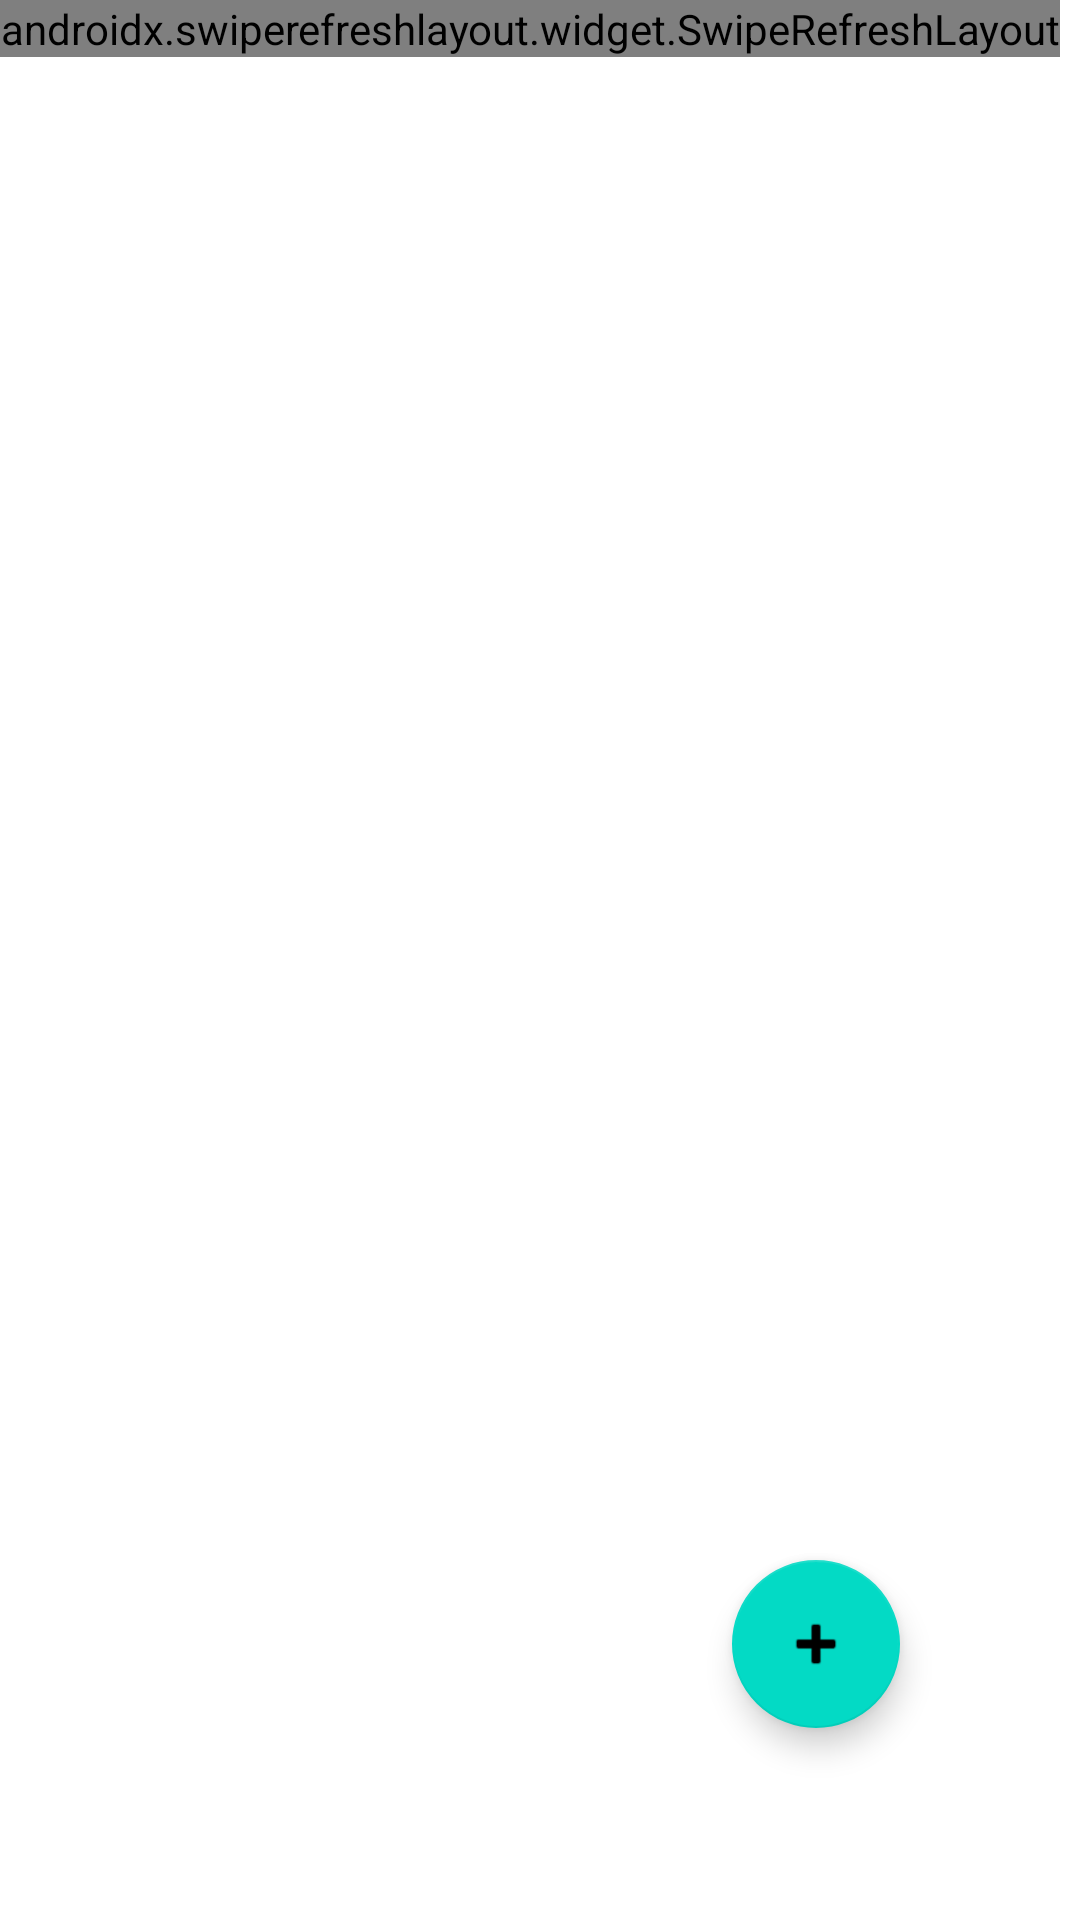

Android layout source for this screen:
<!-- AndroidManifest.xml: application theme Theme.MapD -->
<!-- res/layout/activity_main.xml -->
<?xml version="1.0" encoding="utf-8"?>
<androidx.constraintlayout.widget.ConstraintLayout xmlns:android="http://schemas.android.com/apk/res/android"
    xmlns:app="http://schemas.android.com/apk/res-auto"
    xmlns:tools="http://schemas.android.com/tools"
    android:layout_width="match_parent"
    android:layout_height="match_parent"
    tools:context=".MainActivity">

    <androidx.swiperefreshlayout.widget.SwipeRefreshLayout
        android:id="@+id/swipe"
        android:layout_width="wrap_content"
        android:layout_height="wrap_content"
        app:layout_constraintStart_toStartOf="parent"
        app:layout_constraintTop_toTopOf="parent">


        <androidx.recyclerview.widget.RecyclerView
            android:id="@+id/rec"
            android:layout_width="0dp"
            android:layout_height="0dp"
            android:layout_marginStart="1dp"
            android:layout_marginTop="1dp"

            android:layout_marginEnd="1dp"
            android:layout_marginBottom="1dp"
            app:layout_constraintBottom_toBottomOf="parent"
            app:layout_constraintEnd_toEndOf="parent"
            app:layout_constraintHorizontal_bias="0.0"
            app:layout_constraintStart_toStartOf="parent"
            app:layout_constraintTop_toTopOf="parent"
            app:layout_constraintVertical_bias="0.0" />


    </androidx.swiperefreshlayout.widget.SwipeRefreshLayout>
    <com.google.android.material.floatingactionbutton.FloatingActionButton
        android:id="@+id/floatingActionButton"
        android:layout_width="wrap_content"
        android:layout_height="wrap_content"
        android:layout_marginEnd="60dp"
        android:layout_marginBottom="64dp"
        android:clickable="true"
        android:focusable="true"
        app:layout_constraintBottom_toBottomOf="parent"
        app:layout_constraintEnd_toEndOf="parent"
        app:srcCompat="@android:drawable/ic_input_add" />
</androidx.constraintlayout.widget.ConstraintLayout>
<!-- resources referenced by this layout -->
<resources>
  <style name="Theme.MapD" parent="Theme.MaterialComponents.DayNight.DarkActionBar">
          
          <item name="colorPrimary">#F159A0</item>
          <item name="colorPrimaryVariant">#E16BB9</item>
          <item name="colorOnPrimary">@color/white</item>
          
          <item name="colorSecondary">@color/teal_200</item>
          <item name="colorSecondaryVariant">@color/teal_700</item>
          <item name="colorOnSecondary">@color/black</item>
          
          <item name="android:statusBarColor">?attr/colorPrimaryVariant</item>
          
          <item name="drawerArrowStyle">@style/DrawerArrowStyle</item>
      </style>
  <style name="DrawerArrowStyle" parent="@style/Widget.AppCompat.DrawerArrowToggle">
          <item name="spinBars">true</item>
      <item name="color">@android:color/white</item>
      </style>
  <!-- not gathered from this repository: default colours our renderer supplied (Android Studio template values) -->
  <color name="teal_200">#FF03DAC5</color>
  <color name="teal_700">#FF018786</color>
  <color name="black">#FF000000</color>
  <color name="white">#FFFFFFFF</color>
</resources>
